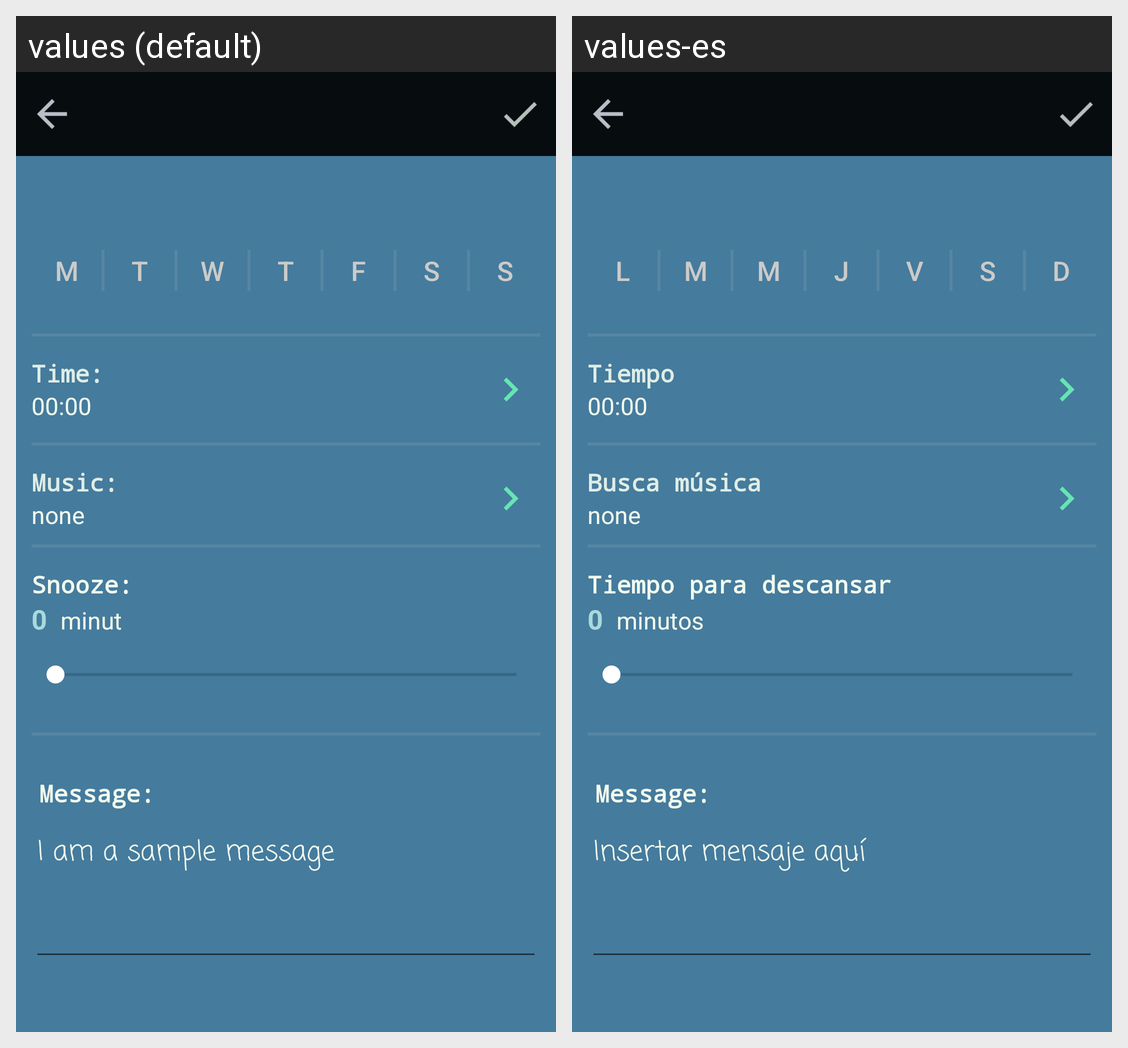

This grid shows one Android layout under two languages. Give, for every string resource on the screen, its name, the default text and each shown locale's text.
Android screen res/layout/activity_new_alarm.xml rendered under 2 locales, left to right: values (default), values-es. Device: Nexus 5 (rendered at 1080×1920; each locale shown at half size, 540×960, under a caption strip naming it); theme AppTheme.
Strings drawn on this screen, with the default value and each locale's value (text and hints the layout hard-codes, and strings that could not be matched under every locale, appear in the picture but are not listed):

monday_new_alarm
  values: m
  values-es: L

tuesday_new_alarm
  values: t
  values-es: M

wednseday_new_alarm
  values: w
  values-es: M

thursday_new_alarm
  values: t
  values-es: J

friday_new_alarm
  values: f
  values-es: V

saturday_new_alarm
  values: s
  values-es: S

sunday_new_alarm
  values: s
  values-es: D

set_time
  values: Time:
  values-es: Tiempo

set_music
  values: Music:
  values-es: Busca música

current_playlist
  values: none
  values-es: none  [not translated; the default value is used]

snooze_for_time_message
  values: Snooze:
  values-es: Tiempo para descansar

minutes
  values: minutes
  values-es: minutos

set_alarm_message
  values: Message:
  values-es: Message:  [not translated; the default value is used]

insert_message
  values: I am a sample message
  values-es: Insertar mensaje aquí
